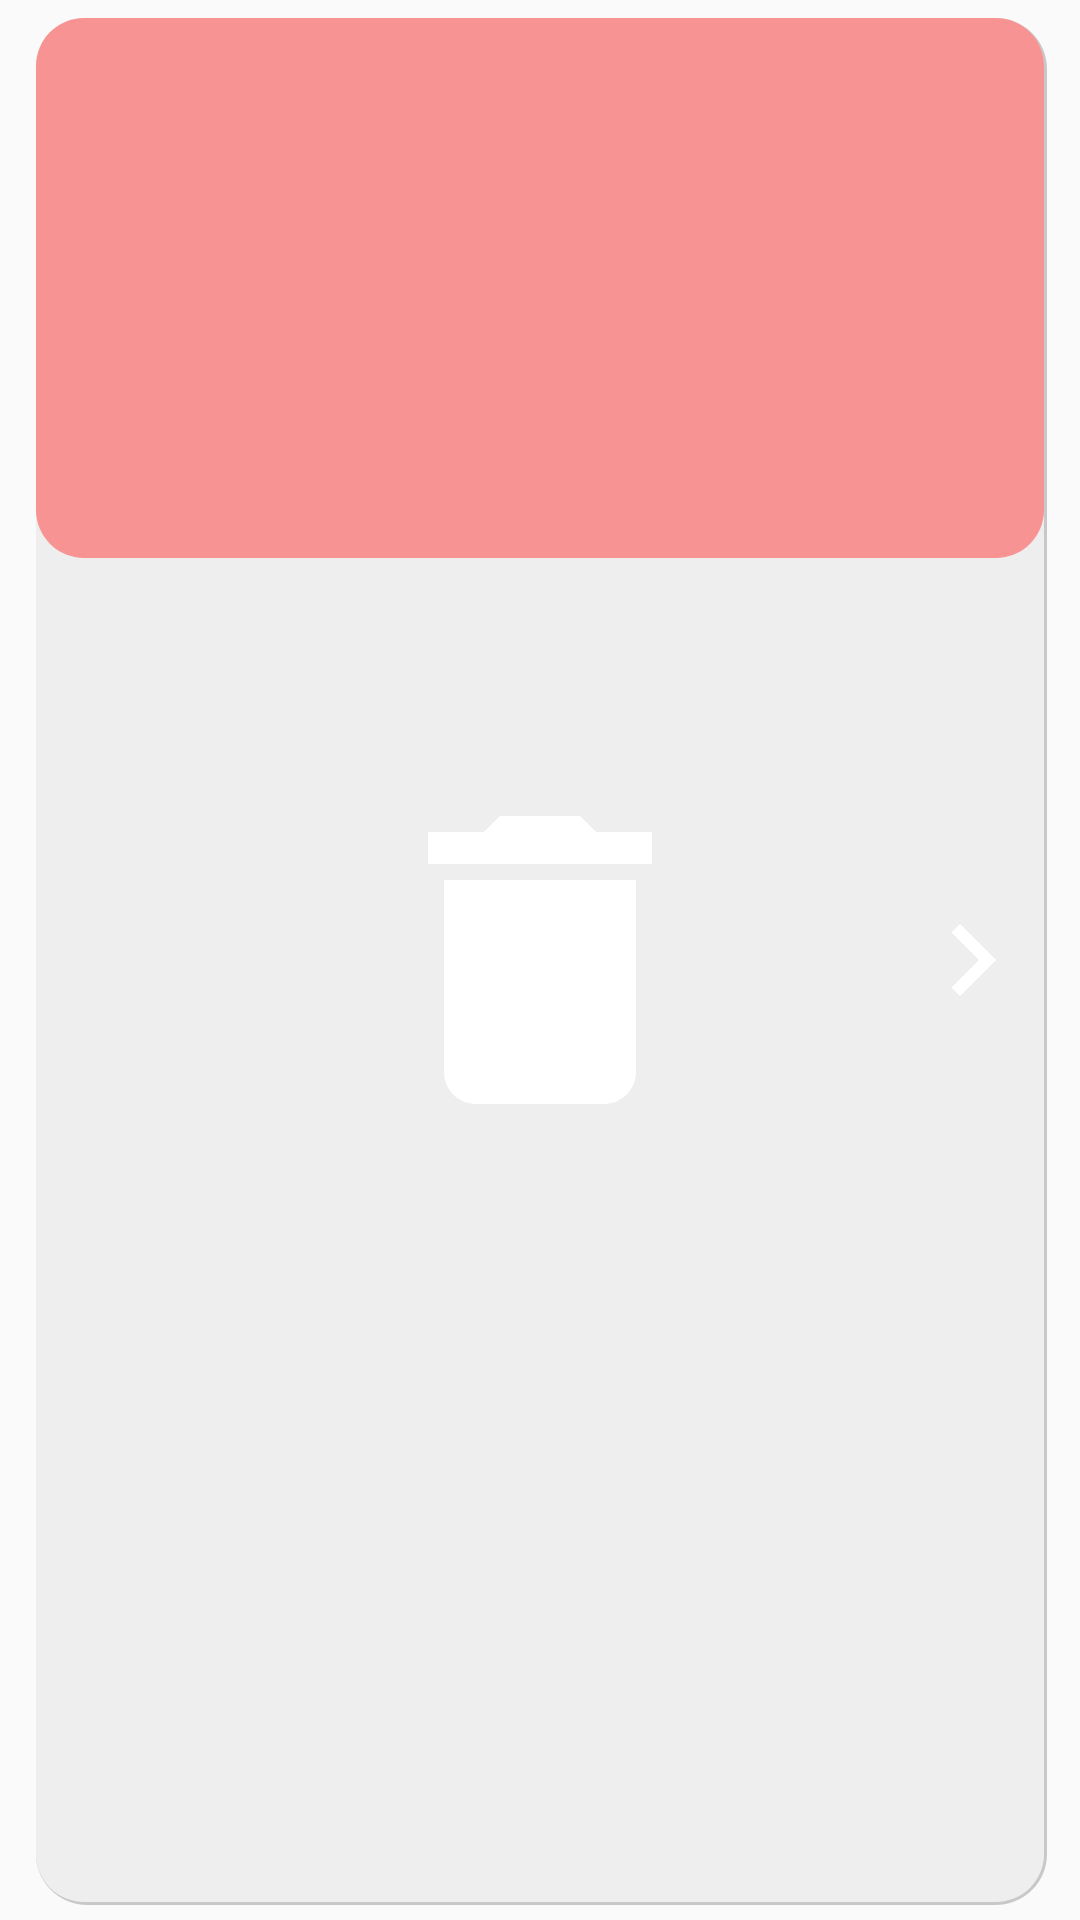

Layout XML and referenced resources for this Android screen:
<!-- AndroidManifest.xml: application theme ShoppingListTheme -->
<!-- res/layout/main_list_item.xml -->
<?xml version="1.0" encoding="utf-8"?>
<RelativeLayout xmlns:android="http://schemas.android.com/apk/res/android"
                android:orientation="vertical"
                android:layout_width="match_parent"
                android:layout_height="192dp"
                android:background="@drawable/main_list_item_background">

    <TextView android:layout_width="wrap_content"
              android:layout_height="wrap_content"
              android:layout_marginTop="36dp"
              android:layout_marginBottom="12dp"
              android:layout_marginLeft="36dp"
              android:layout_marginRight="12dp"
              android:layout_marginStart="36dp"
              android:layout_marginEnd="12dp"
              android:textAppearance="?android:attr/textAppearanceLarge"
              android:id="@+id/mainListItemTitle"/>

    <ImageView android:layout_width="wrap_content"
               android:layout_height="wrap_content"
               android:layout_centerVertical="true"
               android:layout_alignParentRight="true"
               android:layout_alignParentEnd="true"
               android:layout_marginLeft="0dp"
               android:layout_marginRight="12dp"
               android:layout_marginStart="0dp"
               android:layout_marginEnd="12dp"
               android:src="@drawable/ic_arrow_right_48dp"/>

    <ImageView android:id="@+id/mainListItemDeletionForeground"
               android:src="@drawable/main_list_item_deletion_foreground"
               android:layout_width="match_parent"
               android:layout_height="180dp"
               android:layout_marginTop="6dp"
               android:layout_marginBottom="6dp"
               android:layout_marginLeft="12dp"
               android:layout_marginRight="12dp"
               android:layout_marginStart="12dp"
               android:layout_marginEnd="12dp"/>

    <ImageView android:id="@+id/mainListItemDeletionForegroundIcon"
               android:src="@drawable/ic_delete_128dp"
               android:layout_width="wrap_content"
               android:layout_height="wrap_content"
               android:layout_centerVertical="true"
               android:layout_centerHorizontal="true"/>
</RelativeLayout>
<!-- resources referenced by this layout -->
<resources>
  <!-- drawable ic_arrow_right_48dp (drawable) -->
  <vector xmlns:android="http://schemas.android.com/apk/res/android"
          android:height="48dp"
          android:width="48dp"
          android:viewportHeight="24.0"
          android:viewportWidth="24.0">
      <path android:fillColor="#FFFFFF"
            android:pathData="M10,6L8.59,7.41 13.17,12l-4.58,4.59L10,18l6,-6z"/>
  </vector>
  <!-- drawable ic_delete_128dp (drawable) -->
  <vector xmlns:android="http://schemas.android.com/apk/res/android"
          android:height="128dp"
          android:viewportHeight="24.0"
          android:viewportWidth="24.0"
          android:width="128dp">
  
      <path android:fillColor="#FFFFFF"
            android:pathData="M6,19c0,1.1 0.9,2 2,2h8c1.1,0 2,-0.9 2,-2V7H6v12zM19,4h-3.5l-1,-1h-5l-1,1H5v2h14V4z"/>
  </vector>
  <!-- drawable main_list_item_background (drawable) -->
  <?xml version="1.0" encoding="utf-8"?>
  <layer-list xmlns:android="http://schemas.android.com/apk/res/android">
      <item android:top="6dp"
            android:bottom="5dp"
            android:left="12dp"
            android:right="11dp">
  
          <shape xmlns:android="http://schemas.android.com/apk/res/android"
                 android:shape="rectangle" >
              <corners android:radius="17dp"/>
              <solid android:color="@color/mainListItemShadowColor"/>
          </shape>
      </item>
      <item android:top="6dp"
            android:bottom="6dp"
            android:left="12dp"
            android:right="12dp">
  
          <shape xmlns:android="http://schemas.android.com/apk/res/android"
                 android:shape="rectangle">
              <corners android:radius="16dp"/>
              <solid android:color="@color/mainListItemBackgroundColor"/>
          </shape>
      </item>
  
  </layer-list>
  <!-- drawable main_list_item_deletion_foreground (drawable) -->
  <?xml version="1.0" encoding="utf-8"?>
  <shape xmlns:android="http://schemas.android.com/apk/res/android"
         android:shape="rectangle">
      <corners android:radius="16dp"/>
      <solid android:color="@color/transparentRed"/>
  </shape>
  <style name="ShoppingListTheme" parent="Theme.AppCompat.Light.NoActionBar">
          <item name="windowActionBar">false</item>
          <item name="windowNoTitle">true</item>
          <item name="colorPrimary">@color/colorPrimary</item>
          <item name="colorPrimaryDark">@color/colorPrimaryDark</item>
          <item name="colorAccent">@color/colorAccent</item>
  
          <item name="android:actionMenuTextColor">@color/toolbarTextColor</item>
          <item name="actionMenuTextColor">@color/toolbarTextColor</item>
      </style>
  <color name="mainListItemShadowColor">#33000000</color>
  <color name="mainListItemBackgroundColor">#eeeeee</color>
  <color name="transparentRed">#88FF4444</color>
  <color name="colorPrimary">#ff669900</color>
  <color name="colorPrimaryDark">#ff99cc00</color>
  <color name="colorAccent">#ff99cc00</color>
  <color name="toolbarTextColor">#ffffff</color>
</resources>
